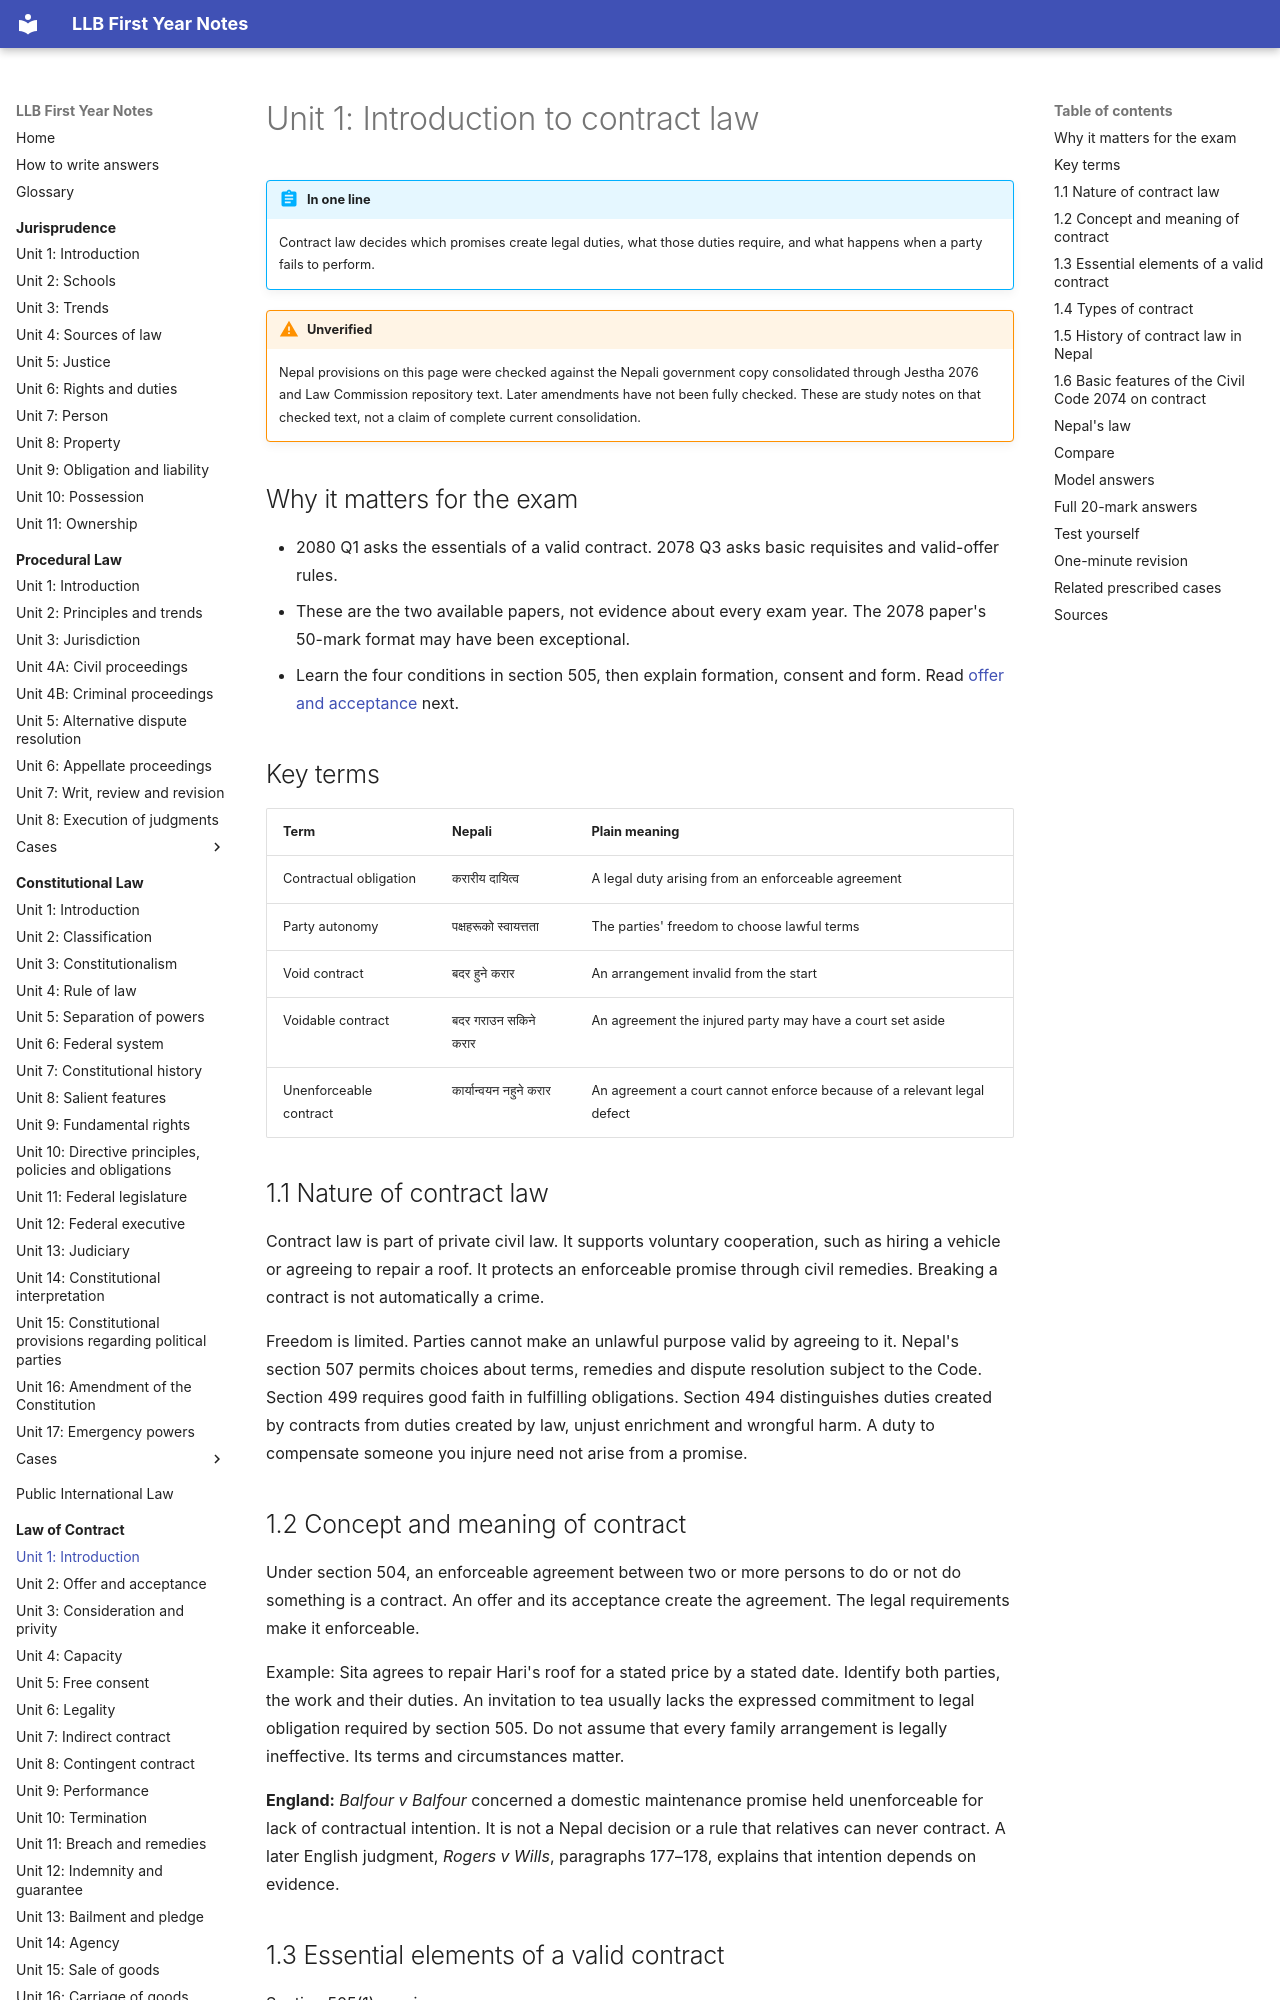

repository: amritghimire/llbnotes · page: law-of-contract/unit-01-introduction/index.html · generator: mkdocs

# Unit 1: Introduction to contract law

!!! abstract "In one line"
    Contract law decides which promises create legal duties, what those duties require, and what happens when a party fails to perform.

!!! warning "Unverified"
    Nepal provisions on this page were checked against the Nepali government copy consolidated through Jestha 2076 and Law Commission repository text. Later amendments have not been fully checked. These are study notes on that checked text, not a claim of complete current consolidation.

## Why it matters for the exam

- 2080 Q1 asks the essentials of a valid contract. 2078 Q3 asks basic requisites and valid-offer rules.
- These are the two available papers, not evidence about every exam year. The 2078 paper's 50-mark format may have been exceptional.
- Learn the four conditions in section 505, then explain formation, consent and form. Read [offer and acceptance](unit-02-offer-acceptance.md) next.

## Key terms

| Term | Nepali | Plain meaning |
|---|---|---|
| Contractual obligation | करारीय दायित्व | A legal duty arising from an enforceable agreement |
| Party autonomy | पक्षहरूको स्वायत्तता | The parties' freedom to choose lawful terms |
| Void contract | बदर हुने करार | An arrangement invalid from the start |
| Voidable contract | बदर गराउन सकिने करार | An agreement the injured party may have a court set aside |
| Unenforceable contract | कार्यान्वयन नहुने करार | An agreement a court cannot enforce because of a relevant legal defect |

## 1.1 Nature of contract law

Contract law is part of private civil law. It supports voluntary cooperation, such as hiring a vehicle or agreeing to repair a roof. It protects an enforceable promise through civil remedies. Breaking a contract is not automatically a crime.

Freedom is limited. Parties cannot make an unlawful purpose valid by agreeing to it. Nepal's section 507 permits choices about terms, remedies and dispute resolution subject to the Code. Section 499 requires good faith in fulfilling obligations. Section 494 distinguishes duties created by contracts from duties created by law, unjust enrichment and wrongful harm. A duty to compensate someone you injure need not arise from a promise.

## 1.2 Concept and meaning of contract

Under section 504, an enforceable agreement between two or more persons to do or not do something is a contract. An offer and its acceptance create the agreement. The legal requirements make it enforceable.

Example: Sita agrees to repair Hari's roof for a stated price by a stated date. Identify both parties, the work and their duties. An invitation to tea usually lacks the expressed commitment to legal obligation required by section 505. Do not assume that every family arrangement is legally ineffective. Its terms and circumstances matter.

**England:** *Balfour v Balfour* concerned a domestic maintenance promise held unenforceable for lack of contractual intention. It is not a Nepal decision or a rule that relatives can never contract. A later English judgment, *Rogers v Wills*, paragraphs 177–178, explains that intention depends on evidence.

## 1.3 Essential elements of a valid contract

Section 505(1) requires:

1. Consent expressing a wish to be legally bound.
2. Capacity to contract.
3. A definite subject creating an obligation.
4. A lawful obligation.

Read these with section 504 on agreement, section 506 on capacity, sections 517–519 on validity, and section 505(3) on required formalities. A signature does not cure coercion, incapacity or illegality. Consideration means something given in exchange. It is central to Indian and English textbook doctrine but is not separately listed in Nepal's section 505. See [Unit 3](unit-03-consideration-privity.md).

## 1.4 Types of contract

| Basis | Types | Example or caution |
|---|---|---|
| Legal effect | Valid, void, voidable, unenforceable | These are different legal consequences, not synonyms |
| Expression | Written, oral, by conduct | Section 505(2), subject to required formalities |
| Exchange of promises | Bilateral and unilateral | A roof-repair agreement; a public reward accepted by the specified act |
| Performance | Executed and executory | Work already completed; work still owed |
| Event | Unconditional and contingent | An obligation depending on a future event is addressed by section 513 |
| Subject | Sale, guarantee, bailment, agency and others | Specific chapters supplement general rules under section 514 |

The last four classifications help organise study. They do not replace statutory tests. A public reward is specifically regulated by section 511.
